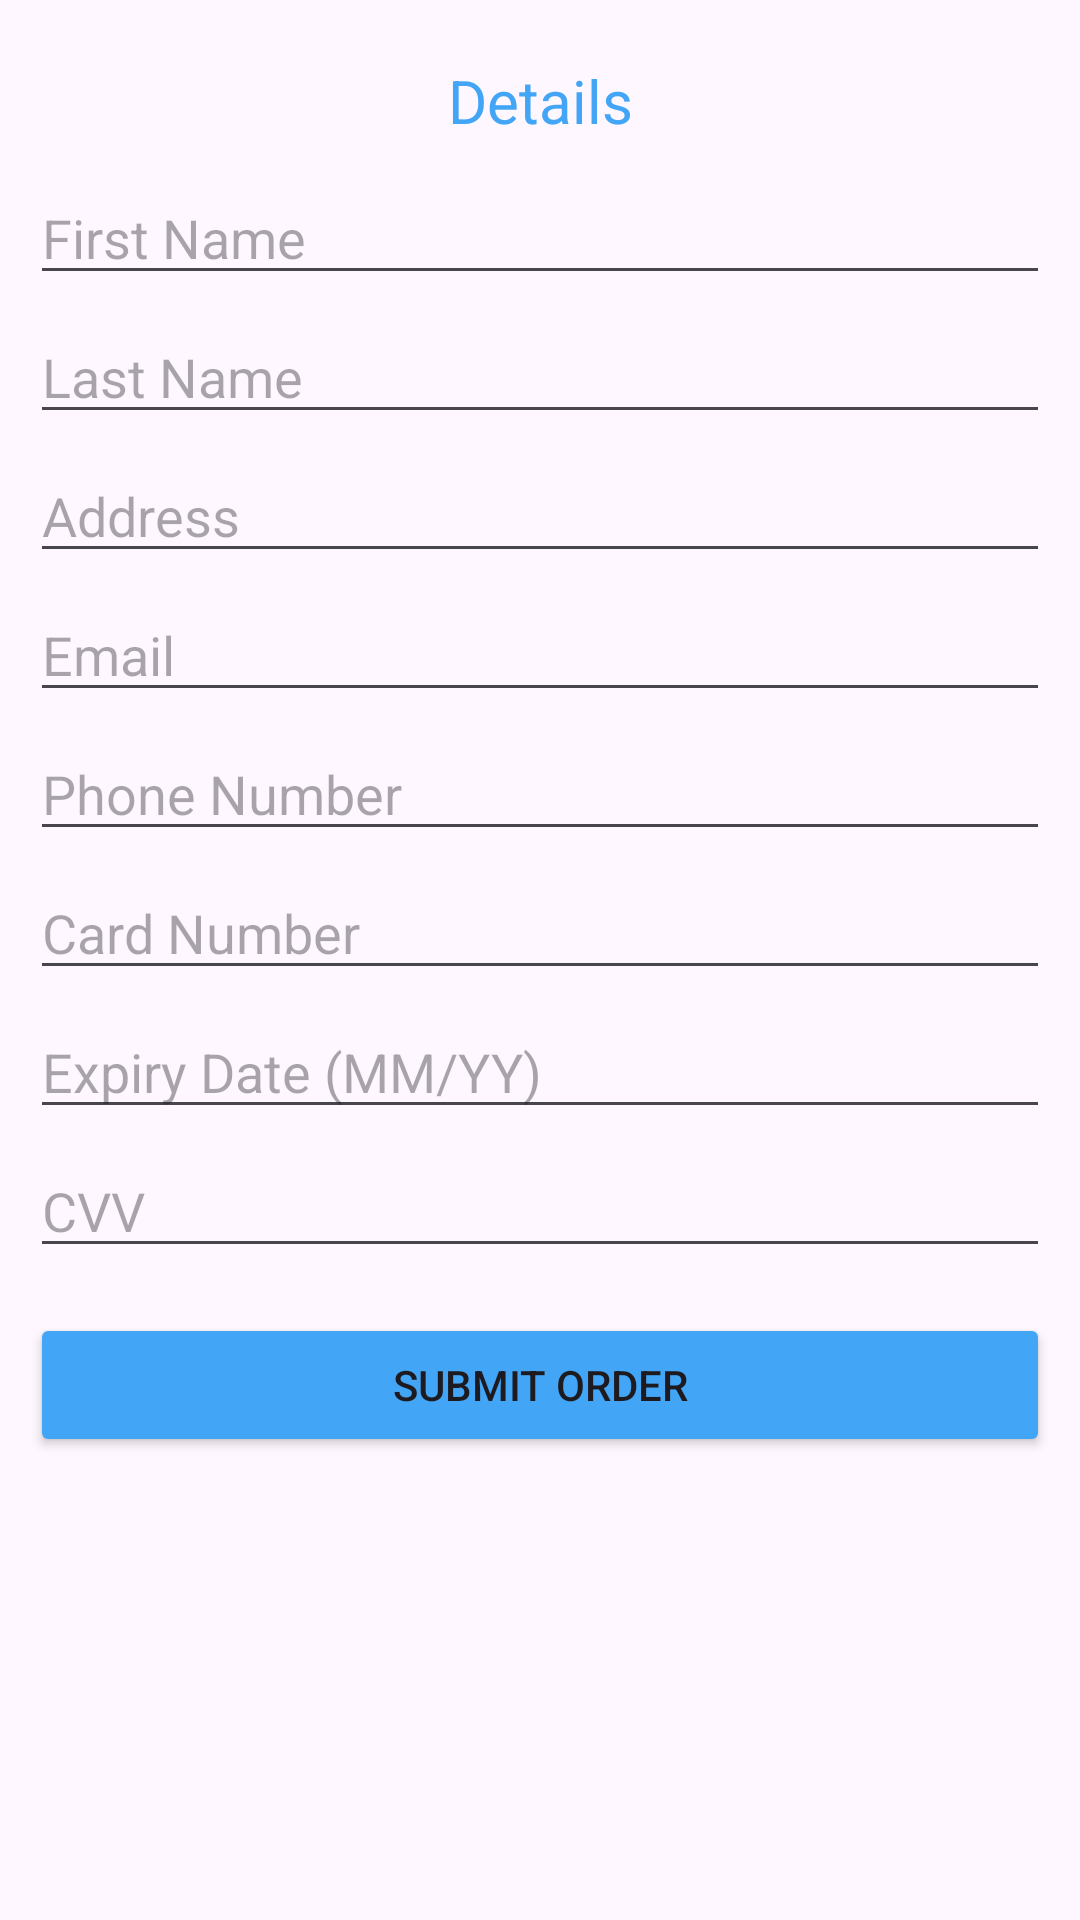

Produce the Android XML layout that renders to this screen, including the resource entries it uses.
<!-- AndroidManifest.xml: application theme Theme.Trove -->
<!-- res/layout/fragment_checkout_form.xml -->
<?xml version="1.0" encoding="utf-8"?>
<ScrollView xmlns:android="http://schemas.android.com/apk/res/android"
    xmlns:tools="http://schemas.android.com/tools"
    android:layout_width="match_parent"
    android:layout_height="match_parent"
    tools:context=".CheckoutFormFragment">

 <LinearLayout
     android:layout_width="match_parent"
     android:layout_height="wrap_content"
     android:orientation="vertical"
     android:padding="10dp">

     <TextView
         android:id="@+id/textView11"
         android:layout_width="match_parent"
         android:layout_height="wrap_content"
         android:gravity="center"
         android:layout_margin="10dp"
         android:text="Details"
         android:textColor="@color/primary"
         android:textSize="20sp" />

     <EditText
         android:id="@+id/firstNameEditText"
         android:layout_width="match_parent"
         android:layout_height="wrap_content"
         android:hint="First Name"
         android:layout_marginBottom="5dp"
         android:inputType="textPersonName"
         />
     <EditText
         android:id="@+id/lastNameEditText"
         android:layout_width="match_parent"
         android:layout_height="wrap_content"
         android:layout_marginBottom="5dp"
         android:hint="Last Name"
         android:inputType="textPersonName" />
     <EditText
         android:id="@+id/addressEditText"
         android:layout_width="match_parent"
         android:layout_height="wrap_content"
         android:layout_marginBottom="5dp"
         android:hint="Address"
         android:inputType="textPostalAddress"
         android:autofillHints="postalAddress"/>
     <EditText
         android:id="@+id/emailEditText"
         android:layout_width="match_parent"
         android:layout_height="wrap_content"
         android:layout_marginBottom="5dp"
         android:hint="Email"
         android:inputType="textEmailAddress"
         android:autofillHints="emailAddress"/>
     <EditText
         android:id="@+id/phoneEditText"
         android:layout_width="match_parent"
         android:layout_height="wrap_content"
         android:layout_marginBottom="5dp"
         android:hint="Phone Number"
         android:inputType="phone"
         android:autofillHints="phone"/>
     <EditText
         android:id="@+id/cardNumberEditText"
         android:layout_width="match_parent"
         android:layout_height="wrap_content"
         android:layout_marginBottom="5dp"
         android:hint="Card Number"
         android:inputType="number"
         android:autofillHints="creditCardNumber"/>

     <EditText
         android:id="@+id/expiryDateEditText"
         android:layout_width="match_parent"
         android:layout_height="wrap_content"
         android:layout_marginBottom="5dp"
         android:hint="Expiry Date (MM/YY)"
         android:inputType="date"
         android:autofillHints="creditCardExpirationDate"/>
     <EditText
         android:id="@+id/cvvEditText"
         android:layout_width="match_parent"
         android:layout_height="wrap_content"
         android:layout_marginBottom="15dp"
         android:hint="CVV"
         android:inputType="numberPassword"
         />

     <Button
         android:id="@+id/submitButton"
         android:layout_width="match_parent"
         android:layout_height="wrap_content"
         android:backgroundTint="@color/primary"
         android:text="Submit Order" />
 </LinearLayout>

</ScrollView>
<!-- resources referenced by this layout -->
<resources>
  <color name="primary">#42A5F5</color>
  <style name="Theme.Trove" parent="Base.Theme.Trove" />
  <style name="Base.Theme.Trove" parent="Theme.Material3.DayNight.NoActionBar">
          
          
      </style>
</resources>
